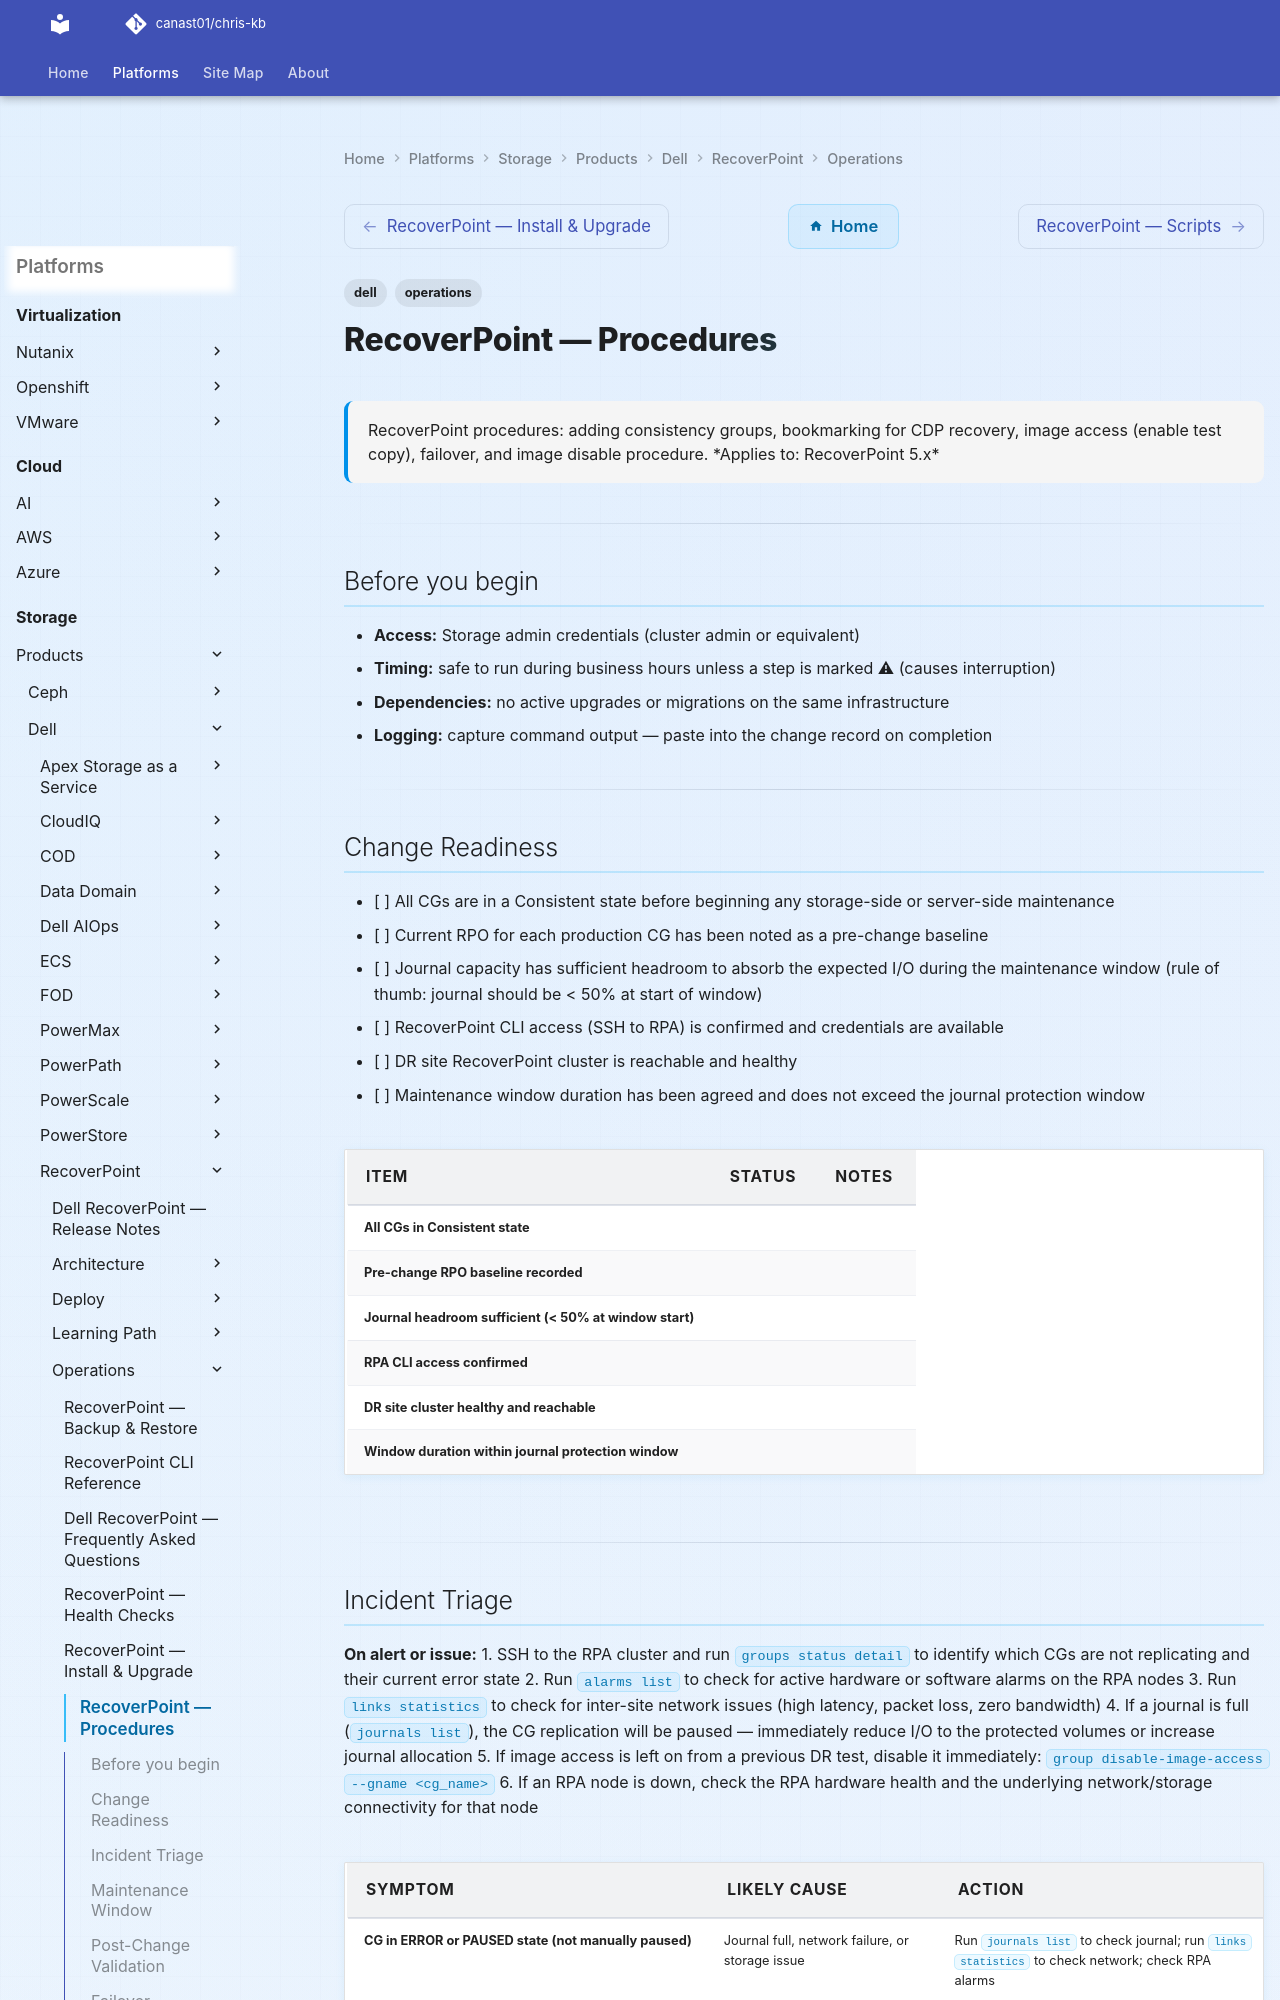

repository: canast01/chris-kb · page: storage/products/dell/recoverpoint/operations/procedures/index.html · generator: mkdocs

---
tags:
  - dell
  - operations
description: "RecoverPoint procedures: adding consistency groups, bookmarking for CDP recovery, image access (enable test copy), failover, and image disable procedure."
---
# RecoverPoint — Procedures

<div class="kb-summary">
RecoverPoint procedures: adding consistency groups, bookmarking for CDP recovery, image access (enable test copy), failover, and image disable procedure.

*Applies to: RecoverPoint 5.x*
</div>

---

## Before you begin

- **Access:** Storage admin credentials (cluster admin or equivalent)
- **Timing:** safe to run during business hours unless a step is marked ⚠ (causes interruption)
- **Dependencies:** no active upgrades or migrations on the same infrastructure
- **Logging:** capture command output — paste into the change record on completion

---

## Change Readiness

- [ ] All CGs are in a Consistent state before beginning any storage-side or server-side maintenance
- [ ] Current RPO for each production CG has been noted as a pre-change baseline
- [ ] Journal capacity has sufficient headroom to absorb the expected I/O during the maintenance window (rule of thumb: journal should be < 50% at start of window)
- [ ] RecoverPoint CLI access (SSH to RPA) is confirmed and credentials are available
- [ ] DR site RecoverPoint cluster is reachable and healthy
- [ ] Maintenance window duration has been agreed and does not exceed the journal protection window

| Item | Status | Notes |
|---|---|---|
| All CGs in Consistent state | | |
| Pre-change RPO baseline recorded | | |
| Journal headroom sufficient (< 50% at window start) | | |
| RPA CLI access confirmed | | |
| DR site cluster healthy and reachable | | |
| Window duration within journal protection window | | |

---
